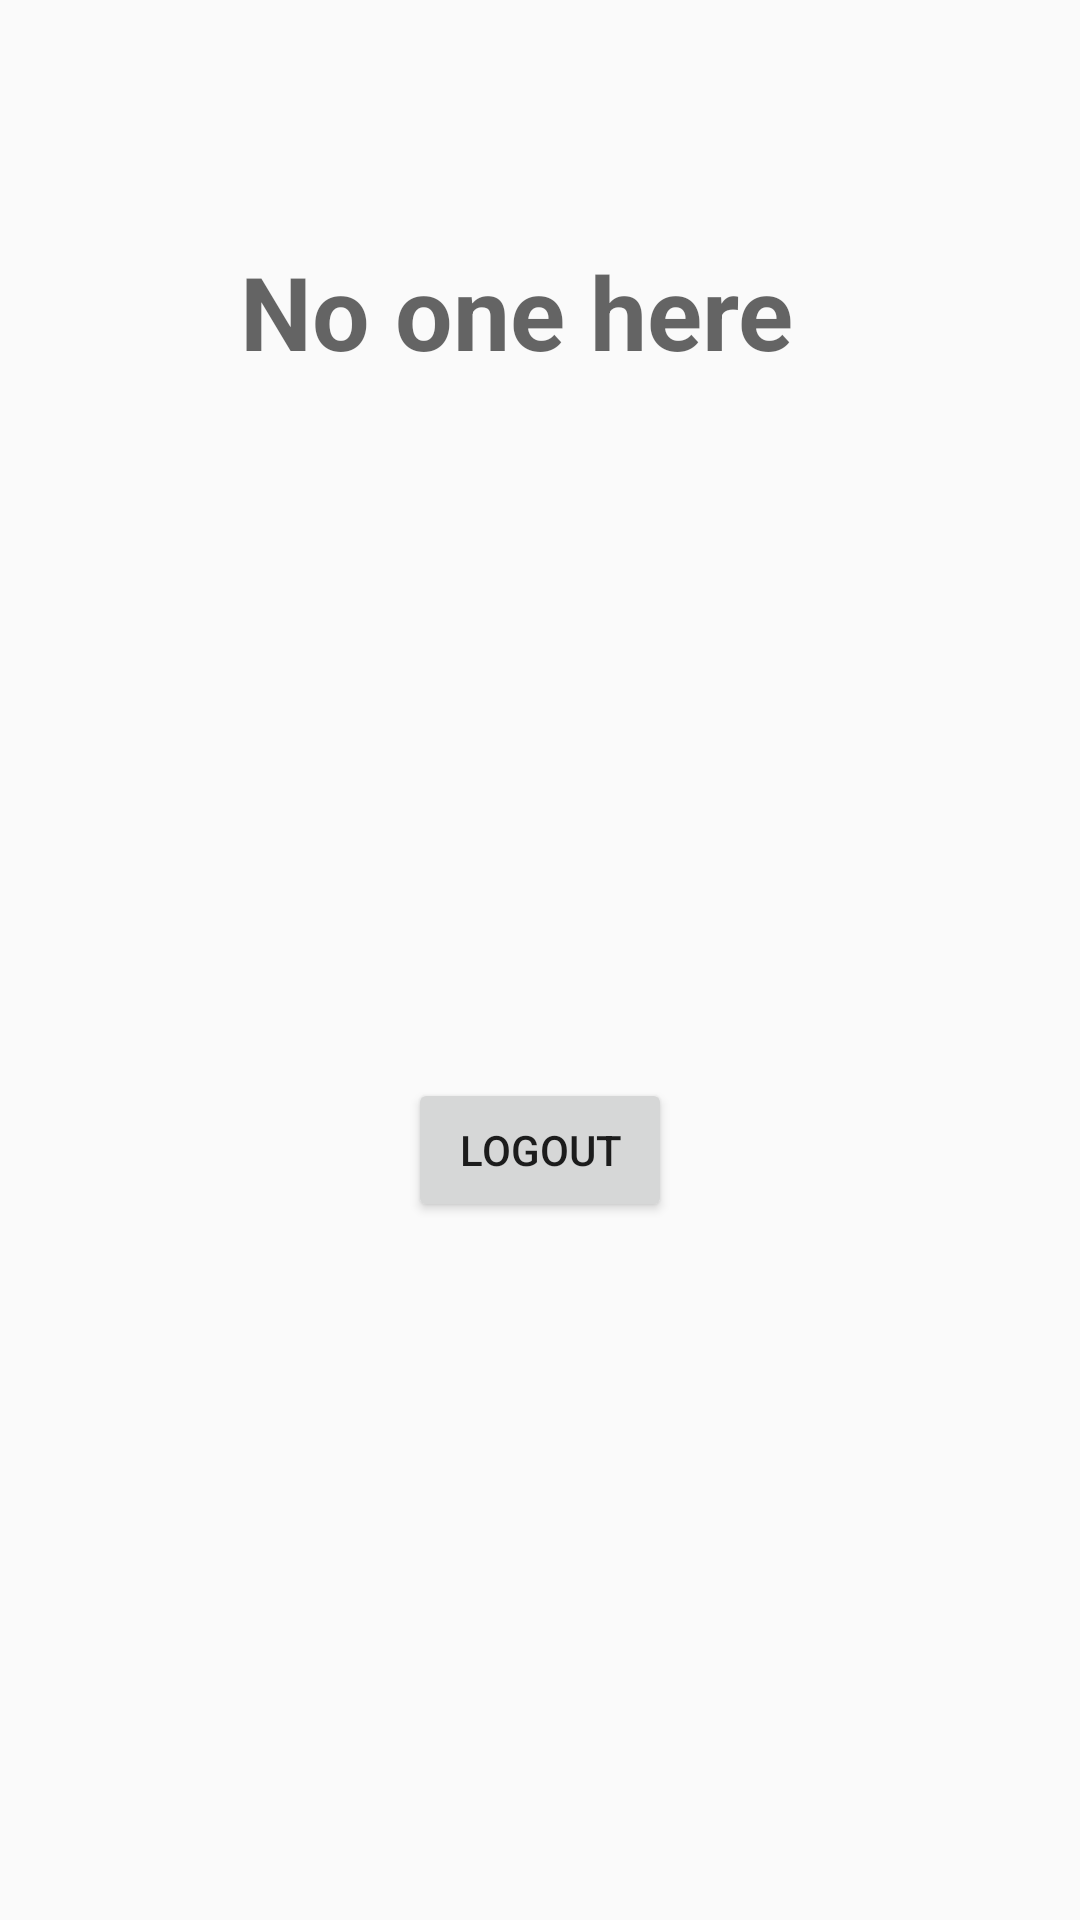

This screen was rendered from an Android layout file. Write that file and the resources it references.
<!-- AndroidManifest.xml: application theme AppTheme -->
<!-- res/layout/activity_main.xml -->
<?xml version="1.0" encoding="utf-8"?>
<androidx.constraintlayout.widget.ConstraintLayout xmlns:android="http://schemas.android.com/apk/res/android"
    xmlns:app="http://schemas.android.com/apk/res-auto"
    xmlns:tools="http://schemas.android.com/tools"
    android:layout_width="match_parent"
    android:layout_height="match_parent"
    tools:context=".MainActivity">

    <TextView
        android:id="@+id/txtUser"
        android:layout_width="wrap_content"
        android:layout_height="wrap_content"
        android:text="No one here"
        android:textStyle="bold"
        android:textAppearance="@style/TextAppearance.AppCompat.Display1"
        app:layout_constraintBottom_toBottomOf="parent"
        app:layout_constraintHorizontal_bias="0.456"
        app:layout_constraintLeft_toLeftOf="parent"
        app:layout_constraintRight_toRightOf="parent"
        app:layout_constraintTop_toTopOf="parent"
        app:layout_constraintVertical_bias="0.136" />

    <Button
        android:id="@+id/btn_logout"
        android:layout_width="wrap_content"
        android:layout_height="wrap_content"
        android:text="LogOut"
        app:layout_constraintBottom_toBottomOf="parent"
        app:layout_constraintEnd_toEndOf="parent"
        app:layout_constraintStart_toStartOf="parent"
        app:layout_constraintTop_toBottomOf="@+id/txtUser" />

</androidx.constraintlayout.widget.ConstraintLayout>
<!-- resources referenced by this layout -->
<resources>
  <style name="AppTheme" parent="Theme.AppCompat.Light.DarkActionBar">
          
          <item name="colorPrimary">@color/colorPrimary</item>
          <item name="colorPrimaryDark">@color/colorPrimaryDark</item>
          <item name="colorAccent">@color/colorAccent</item>
      </style>
  <color name="colorPrimary">#6200EE</color>
  <color name="colorPrimaryDark">#3700B3</color>
  <color name="colorAccent">#F3F6F6</color>
</resources>
